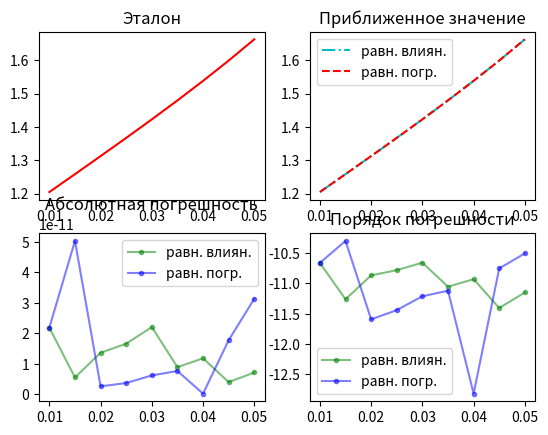
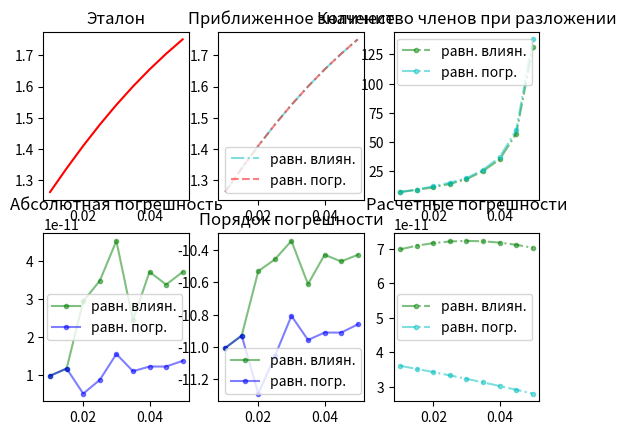
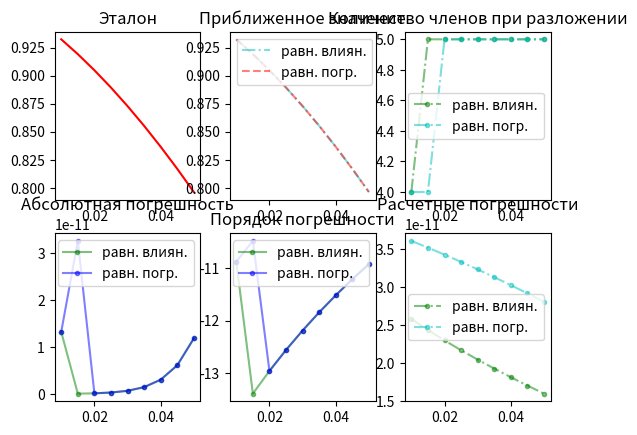

Reproduce these figures in Python, in order.
import math as m
from functools import cache
import matplotlib.pyplot as plt
import matplotlib.gridspec as gsp


class Pair(object):
    val: float
    terms_number: int

    def __init__(self, val, terms_number):
        self.val = val
        self.terms_number = terms_number

    def __add__(self, other):
        if isinstance(other, Pair):
            return Pair(self.val + other.val, max(self.terms_number, other.terms_number))
        else:
            raise ValueError

    def __neg__(self):
        return Pair(-self.val, self.terms_number)

    def __sub__(self, other):
        return self + (-other)


def float_range(begin: float, end: float, step: float) -> list[float]:
    return [begin + x * step for x in range(int((end - begin) // step) + 1)]


def sign(x: float) -> int:
    return 1 if x > 0 else -1 if x < 0 else 0


@cache
def my_pow(arg: float, power: int) -> float:
    if arg == 1:
        return arg
    elif arg == -1:
        return (power % 2) * (-2) + 1
    if power == 0:
        return 1.0
    elif power < 0:
        return 1 / my_pow(arg, -power)
    elif power == 1:
        return arg
    elif power == 2:
        return arg * arg
    elif power % 2:
        return my_pow(my_pow(arg, power // 2), 2) * arg
    elif not (power % 2):
        return my_pow(my_pow(arg, power // 2), 2)


def my_sqrt(arg: float, acc: float = 1e-6) -> float:
    if arg == 0:
        return 0
    w, prev_w = .5 * (max(1., arg) + arg / max(1., arg)), -m.inf
    while abs(w - prev_w) >= acc:
        prev_w, w = w, .5 * (w + arg / w)
    return w


def taylor_series(common_term, init_val: float = 0, acc: float = 1e-6) -> Pair:
    res = init_val
    k = 0
    while abs(x := common_term(k)) > acc:
        res += x
        k += 1
    return Pair(res, k - 1)


def epx_common_term(arg: float):
    return lambda k: my_pow(arg, k) / m.factorial(k)


def sh_common_term(arg: float):
    return lambda k: my_pow(arg, 2 * k + 1) / m.factorial(2 * k + 1)


def ch_common_term(arg: float):
    return lambda k: my_pow(arg, 2 * k) / m.factorial(2 * k)


def sin_common_term(arg: float):
    return lambda k: my_pow(-1, k) * my_pow(arg, 2 * k + 1) / m.factorial(2 * k + 1)


def cos_common_term(arg: float):
    return lambda k: my_pow(-1, k) * my_pow(arg, 2 * k) / m.factorial(2 * k)


def atg_init_val(arg: float) -> float:
    return m.pi / 2 * sign(arg) if abs(arg) >= 1 else 0


def atg_common_term(arg: float):
    if abs(arg) < 1:
        return lambda k: my_pow(-1, k) * my_pow(arg, 2 * k + 1) / (2 * k + 1)
    else:
        return lambda k: my_pow(-1, k + 1) * my_pow(arg, -(2 * k + 1)) / (2 * k + 1)


def my_func_u(arg: float, acc: float = 1e-6) -> Pair:
    return Pair(1., 0) + taylor_series(atg_common_term(16.7 * arg + .1), atg_init_val(16.7 * arg + .1), acc=acc)


def my_func_v(arg: float, acc: float = 1e-6) -> Pair:
    return taylor_series(cos_common_term(7 * arg + .3), acc=acc)


def my_func_f(val_u: float, val_v: float, acc: float = 1e-6) -> float:
    return my_sqrt(val_u, acc=acc) / val_v


def func_u(arg: float) -> float:
    return 1 + m.atan(16.7 * arg + .1)


def func_v(arg: float) -> float:
    return m.cos(7 * arg + .3)


def func_f(val_v: float, val_u: float) -> float:
    return val_v ** .5 / val_u


def main(gap_begin: float, gap_end: float, gap_step: float, epsilon, me=1) -> None:
    # 1 — принцип равных влияний; 2 — принцип равных погрешностей

    def f_u(*args):
        _u, _v = args
        return 1 / (2 * m.sqrt(_u) * _v)

    def f_v(*args):
        _u, _v = args
        return -m.sqrt(_u) / (_v ** 2)

    gap = float_range(gap_begin, gap_end, gap_step)

    error = epsilon
    res_error_u1, res_error_v1, res_error_f1 = [], [], []
    res_error_u2 = res_error_v2 = []

    res_f, res_my_f1, res_f2, res_my_f2 = [], [], [], []
    res_u, res_v = [], []
    res_my_u2, res_my_v2, res_my_u1, res_my_v1 = [], [], [], []
    res_acc_u1, res_acc_v1, res_acc1 = [], [], []
    res_acc_u2, res_acc_v2, res_acc2 = [], [], []
    res_lg_acc_u1, res_lg_acc_v1, res_lg_acc1 = [], [], []
    res_lg_acc_u2, res_lg_acc_v2, res_lg_acc2 = [], [], []

    atan_num1, atan_num2 = [], []
    cos_num1, cos_num2 = [], []

    lg = m.log10
    for arg in gap:
        b_u = abs(f_u(func_u(arg), func_v(arg)))
        b_v = abs(f_v(func_u(arg), func_v(arg)))
        res_error_u1 += [error_u1 := error / (3 * b_u)]
        res_error_v1 += [error_v1 := error / (3 * b_v)]
        error_f1 = error / 3
        res_error_u2 += [error_u2 := error / (1 + b_u + b_v)]

        res_u += [u := func_u(arg)]
        res_v += [v := func_v(arg)]
        res_f += [f := func_f(u, v)]
        res_my_u1 += [(my_u1 := my_func_u(arg, acc=error_u1)).val]
        res_my_v1 += [(my_v1 := my_func_v(arg, acc=error_v1)).val]
        res_my_f1 += [my_f1 := my_func_f(my_u1.val, my_v1.val, acc=error_f1)]
        atan_num1 += [my_u1.terms_number]
        cos_num1 += [my_v1.terms_number]
        res_my_u2 += [(my_u2 := my_func_u(arg, acc=error_u2)).val]
        res_my_v2 += [(my_v2 := my_func_v(arg, acc=error_u2)).val]
        res_my_f2 += [my_f2 := my_func_f(my_u2.val, my_v2.val, acc=error_u1)]
        atan_num2 += [my_u2.terms_number]
        cos_num2 += [my_v2.terms_number]
        res_acc_u1 += [du1 := abs(u - my_u1.val)]
        res_acc_v1 += [dv1 := abs(v - my_v1.val)]
        res_acc1 += [df1 := abs(f - my_f1)]
        res_acc_u2 += [du2 := abs(u - my_u2.val)]
        res_acc_v2 += [dv2 := abs(v - my_v2.val)]
        res_acc2 += [df2 := abs(f - my_f2)]
        res_lg_acc_u1 += [lg(du1) if du1 else -16]
        res_lg_acc_v1 += [lg(dv1) if dv1 else -16]
        res_lg_acc1 += [lg(df1) if df1 else -16]
        res_lg_acc_u2 += [lg(du2) if du2 else -16]
        res_lg_acc_v2 += [lg(dv2) if dv2 else -16]
        res_lg_acc2 += [lg(df2) if df2 else -16]

    show_graphics_f(gap, res_f, res_my_f1, res_my_f2, res_acc1, res_acc2, res_lg_acc1, res_lg_acc2, mark_every=me)
    show_graphics_ts(gap, res_u, res_my_u1, res_my_u2, res_acc_u1, res_acc_u2, res_lg_acc_u1, res_lg_acc_u2,
                     atan_num1, atan_num2, res_error_u1, res_error_u2, mark_every=me)
    show_graphics_ts(gap, res_v, res_my_v1, res_my_v2, res_acc_v1, res_acc_v2, res_lg_acc_v1, res_lg_acc_v2,
                     cos_num1, cos_num2, res_error_v1, res_error_v2, mark_every=me)

    plt.show()


def show_graphics_f(
        args: list[float],
        res: list[float],
        my_res_equal_influences: list[float], my_res_equal_errors: list[float],
        acc_equal_influences: list[float], acc_equal_errors: list[float],
        lg_acc_equal_influences: list[float], lg_acc_equal_errors: list[float],
        mark_every: int = 1
) -> None:
    fg = plt.figure()
    gs = gsp.GridSpec(ncols=2, nrows=2, figure=fg)
    fig_ax_1 = fg.add_subplot(gs[0, 0])
    plt.plot(args, res, "-r", label="Эталон", markevery=mark_every)
    fig_ax_1.set_title("Эталон")

    fig_ax_2 = fg.add_subplot(gs[0, 1])
    plt.plot(args, my_res_equal_influences, "-.c", label="равн. влиян.", markevery=mark_every)
    plt.plot(args, my_res_equal_errors, "--r", label="равн. погр.", markevery=mark_every)
    fig_ax_2.set_title("Приближенное значение")
    fig_ax_2.legend()

    fig_ax_3 = fg.add_subplot(gs[1, 0])
    plt.plot(args, acc_equal_influences, ".-g", label="равн. влиян.", alpha=.5, markevery=mark_every)
    plt.plot(args, acc_equal_errors, ".-b", label="равн. погр.", alpha=.5, markevery=mark_every)
    fig_ax_3.set_title("Абсолютная погрешность")
    fig_ax_3.legend()

    fig_ax_4 = fg.add_subplot(gs[1, 1])
    plt.plot(args, lg_acc_equal_influences, ".-g", label="равн. влиян.", alpha=.5, markevery=mark_every)
    plt.plot(args, lg_acc_equal_errors, ".-b", label="равн. погр.", alpha=.5, markevery=mark_every)
    fig_ax_4.set_title("Порядок погрешности")
    fig_ax_4.legend()


def show_graphics_ts(
        args: list[float],
        res: list[float],
        my_res_equal_influences: list[float], my_res_equal_errors: list[float],
        acc_equal_influences: list[float], acc_equal_errors: list[float],
        lg_acc_equal_influences: list[float], lg_acc_equal_errors: list[float],
        terms_number1: list[int], terms_number2: list[int],
        b1_equal_influences: list[float], b2_equal_errors: list[float],
        mark_every: int = 1
) -> None:
    fg = plt.figure()
    gs = gsp.GridSpec(ncols=3, nrows=2, figure=fg)

    fig_ax_1 = fg.add_subplot(gs[0, 0])
    plt.plot(args, res, "-r", label="Эталон", markevery=mark_every)
    fig_ax_1.set_title("Эталон")

    fig_ax_2 = fg.add_subplot(gs[0, 1])
    plt.plot(args, my_res_equal_influences, "-.c", label="равн. влиян.", alpha=.5, markevery=mark_every)
    plt.plot(args, my_res_equal_errors, "--r", label="равн. погр.", alpha=.5, markevery=mark_every)
    fig_ax_2.set_title("Приближенное значение")
    fig_ax_2.legend()

    fig_ax_3 = fg.add_subplot(gs[1, 0])
    plt.plot(args, acc_equal_influences, ".-g", label="равн. влиян.", alpha=.5, markevery=mark_every)
    plt.plot(args, acc_equal_errors, ".-b", label="равн. погр.", alpha=.5, markevery=mark_every)
    fig_ax_3.set_title("Абсолютная погрешность")
    fig_ax_3.legend()

    fig_ax_4 = fg.add_subplot(gs[1, 1])
    plt.plot(args, lg_acc_equal_influences, ".-g", label="равн. влиян.", alpha=.5, markevery=mark_every)
    plt.plot(args, lg_acc_equal_errors, ".-b", label="равн. погр.", alpha=.5, markevery=mark_every)
    fig_ax_4.set_title("Порядок погрешности")
    fig_ax_4.legend()

    fig_ax_5 = fg.add_subplot(gs[0, 2])
    plt.plot(args, terms_number1, ".-.g", label="равн. влиян.", alpha=.5, markevery=mark_every)
    plt.plot(args, terms_number2, ".-.c", label="равн. погр.", alpha=.5, markevery=mark_every)
    fig_ax_5.set_title("Количество членов при разложении")
    fig_ax_5.legend()

    fig_ax_6 = fg.add_subplot(gs[1, 2])
    plt.plot(args, b1_equal_influences, ".-.g", label="равн. влиян.", alpha=.5, markevery=mark_every)
    plt.plot(args, b2_equal_errors, ".-.c", label="равн. погр.", alpha=.5, markevery=mark_every)
    fig_ax_6.set_title("Расчетные погрешности")
    fig_ax_6.legend()


if __name__ == "__main__":
    main(.01, .05, .005, 1e-10)
